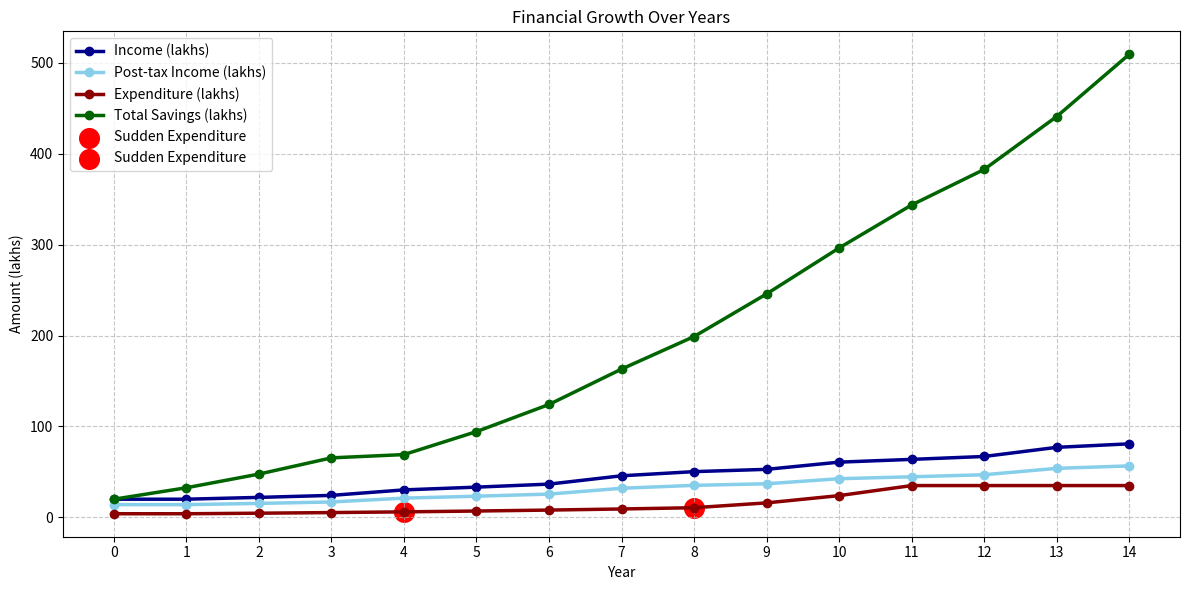

Reproduce this figure in Python.
import pandas as pd
import matplotlib.pyplot as plt

# Define the initial values and increments
initial_income = 20  # in lakhs
annual_income_increment_rate = 0.10  # 10%
job_change_increment_rate = 0.25  # 25% every 3 years
reduced_job_change_increment_rate = 0.15  # 15% after reaching 50 lakhs
reduced_annual_income_increment_rate = 0.05  # 5% after reaching 50 lakhs
initial_expenditure = 4  # in lakhs
pre_marriage_expenditure_increment_rate = 0.15  # 15%
post_marriage_expenditure_increment_rate = 0.30  # 30%
baby_expenditure_increment_rate = 0.50  # 50% for the first 4 years after baby expenditure
constant_expenditure_threshold = 35  # in lakhs
constant_expenditure_value = 35  # in lakhs
equity_return_rate = 0.15  # 15%
fd_return_rate = 0.07  # 7%
initial_capital = 20  # in lakhs
current_age = 26  # initial age
future_age = 40  # future age
sudden_marriage_age = 29  # age when sudden expenditure for marriage occurs
sudden_marriage_amount = 20  # in lakhs
sudden_baby_age = 33  # age when sudden expenditure for baby occurs
sudden_baby_amount = 10  # in lakhs
baby_years = 4  # number of years with increased expenditure rate after baby expenditure

# Calculate the number of years based on the age difference
years = future_age - current_age

# Initialize variables to track total savings and the initial values
total_savings = initial_capital  # start with initial capital
current_income = initial_income
current_expenditure = initial_expenditure
expenditure_increment_rate = pre_marriage_expenditure_increment_rate

# Lists to store data for the table and graph
year_list = [0]
age_list = [current_age]
income_list = [initial_income]
post_tax_income_list = [initial_income * 0.70]
expenditure_list = [initial_expenditure]
savings_list = [initial_income * 0.70 - initial_expenditure]
total_savings_list = [total_savings]
annotation_years = []  # To store the years of sudden expenditures

# Iterate over each year to calculate the savings and total net worth
for year in range(1, years + 1):
    age = current_age + year - 1
    # Apply 30% tax to the current income
    income_after_tax = current_income * 0.70
    
    # Calculate the savings for the current year
    savings = income_after_tax - current_expenditure
    
    # Apply the sudden expenditure for marriage if it's the specified year
    if age == sudden_marriage_age:
        savings -= sudden_marriage_amount  # Deduct the marriage expenditure from savings
        annotation_years.append(year)  # Store the year for annotation
    
    # Apply the sudden expenditure for baby if it's the specified year
    if age == sudden_baby_age:
        savings -= sudden_baby_amount  # Deduct the baby expenditure from savings
        annotation_years.append(year)  # Store the year for annotation
        
        # Update expenditure increment rate for the next few years after baby expenditure
        expenditure_increment_rate = baby_expenditure_increment_rate
    
    # Revert expenditure increment rate to post-marriage rate after specified baby years
    if age >= sudden_baby_age + baby_years:
        expenditure_increment_rate = post_marriage_expenditure_increment_rate

    # Check if expenditure exceeds threshold and set to constant value if true
    if current_expenditure >= constant_expenditure_threshold:
        current_expenditure = constant_expenditure_value

    # Add the savings to the total savings and apply the interest
    equity_investment = total_savings * 0.75  # 75% in equity
    fd_investment = total_savings * 0.25  # 25% in FD
    
    equity_return = equity_investment * equity_return_rate
    fd_return = fd_investment * fd_return_rate
    
    total_savings = total_savings + savings + equity_return + fd_return
    
    # Store the values in the lists
    year_list.append(year)
    age_list.append(age)
    income_list.append(current_income)
    post_tax_income_list.append(income_after_tax)
    expenditure_list.append(current_expenditure)
    savings_list.append(savings)
    total_savings_list.append(total_savings)
    
    # Update income and expenditure for the next year
    if current_income < 50:
        if year % 3 == 0:
            current_income *= (1 + job_change_increment_rate)
        else:
            current_income *= (1 + annual_income_increment_rate)
    else:
        if current_income < 100:  # Check if income is less than 100 lakhs
            if year % 3 == 0:
                current_income *= (1 + reduced_job_change_increment_rate)
            else:
                current_income *= (1 + reduced_annual_income_increment_rate)
        else:
            if year % 3 == 0:
                current_income *= (1 + reduced_job_change_increment_rate)
            else:
                current_income *= (1 + 0.01)  # Set increment to 1% after reaching 100 lakhs
    
    current_expenditure *= (1 + expenditure_increment_rate)

# Create a DataFrame to display the data in a table
data = {
    'Year': year_list,
    'Age': age_list,
    'Income (lakhs)': income_list,
    'Post-tax Income (lakhs)': post_tax_income_list,
    'Expenditure (lakhs)': expenditure_list,
    'Savings (lakhs)': savings_list,
    'Total Savings (lakhs)': total_savings_list
}
df = pd.DataFrame(data)

# Display the DataFrame as a table
with pd.option_context('display.float_format', '{:.2f}'.format):
    print(df.to_string(index=False))

# Plot the income, expenditure, and total savings over the years
plt.figure(figsize=(12, 6))

plt.plot(df['Year'], df['Income (lakhs)'], label='Income (lakhs)', marker='o', color='darkblue', linewidth=2.5)
plt.plot(df['Year'], df['Post-tax Income (lakhs)'], label='Post-tax Income (lakhs)', marker='o', color='skyblue', linewidth=2.5)
plt.plot(df['Year'], df['Expenditure (lakhs)'], label='Expenditure (lakhs)', marker='o', color='darkred', linewidth=2.5)
plt.plot(df['Year'], df['Total Savings (lakhs)'], label='Total Savings (lakhs)', marker='o', color='darkgreen', linewidth=2.5)

# Highlight the sudden expenditures on the graph
for year in annotation_years:
    plt.scatter(year, df.loc[df['Year'] == year, 'Expenditure (lakhs)'], color='red', s=200, label='Sudden Expenditure')

plt.xlabel('Year')
plt.ylabel('Amount (lakhs)')
plt.title('Financial Growth Over Years')
plt.legend()
plt.grid(True, linestyle='--', alpha=0.7)
plt.xticks(year_list)  # Ensure all years are shown on the x-axis
plt.tight_layout()  # Adjust layout to fit all elements
plt.show()
